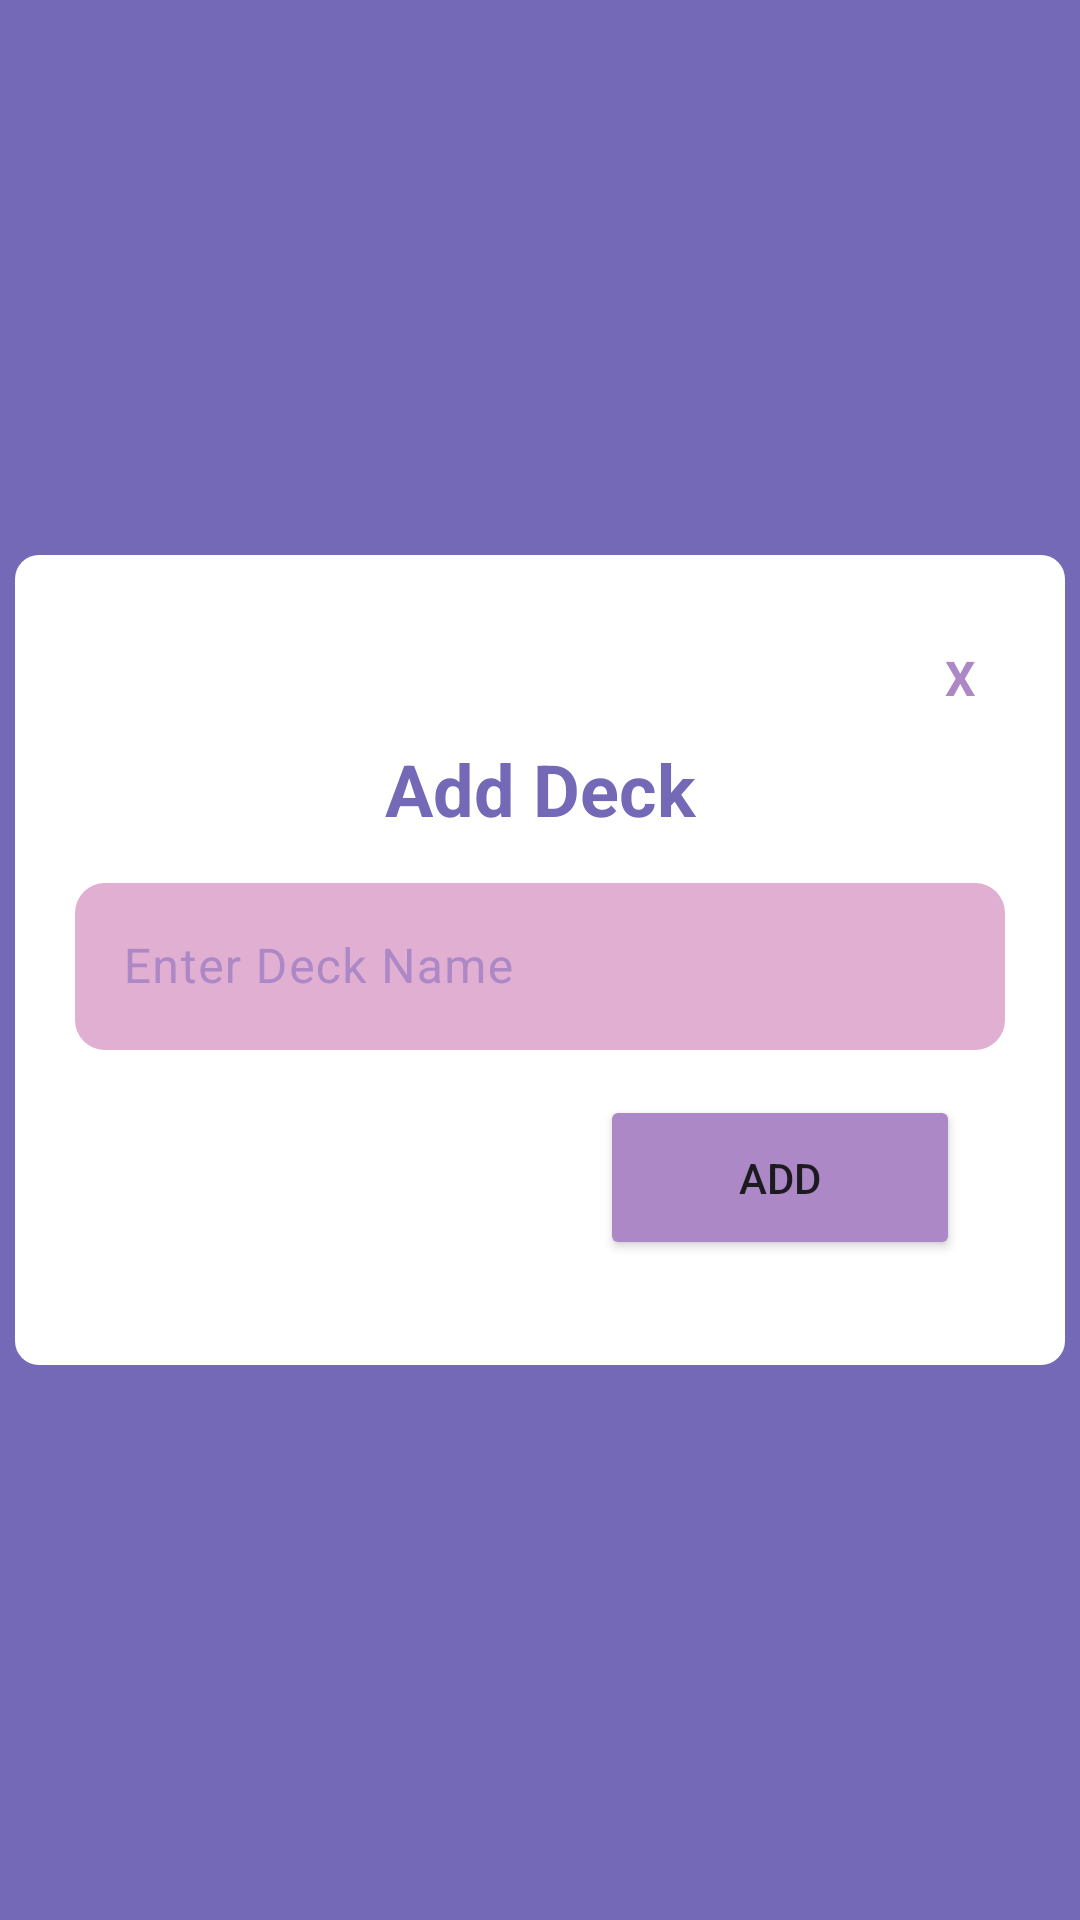

Reconstruct the res/layout file that produces this screen, plus the resources it refers to.
<!-- AndroidManifest.xml: application theme Theme.Cramify -->
<!-- res/layout/activity_adding_deck.xml -->
<?xml version="1.0" encoding="utf-8"?>
<androidx.constraintlayout.widget.ConstraintLayout xmlns:android="http://schemas.android.com/apk/res/android"
    xmlns:app="http://schemas.android.com/apk/res-auto"
    xmlns:tools="http://schemas.android.com/tools"
    android:layout_width="match_parent"
    android:layout_height="match_parent"
    tools:context=".AddingDeckActivity"
    android:background="@color/purple"
    >

    <LinearLayout
        android:layout_width="350dp"
        android:layout_height="270dp"
        android:layout_gravity="center"
        android:layout_marginStart="1dp"
        android:layout_marginTop="1dp"
        android:layout_marginEnd="1dp"
        android:layout_marginBottom="1dp"
        android:background="@drawable/card_background"
        android:orientation="vertical"
        android:padding="20dp"
        app:layout_constraintBottom_toBottomOf="parent"
        app:layout_constraintEnd_toEndOf="parent"
        app:layout_constraintStart_toStartOf="parent"
        app:layout_constraintTop_toTopOf="parent">

        <TextView
            android:id="@+id/close"
            android:layout_width="50dp"
            android:layout_height="wrap_content"
            android:layout_gravity="center|right|end"
            android:padding="10dp"
            android:text="X"
            android:textAlignment="textEnd"
            android:textColor="@color/lightPurple"
            android:textSize="16sp"
            android:textStyle="bold" />

        <TextView
            android:id="@+id/textView4"
            android:layout_width="match_parent"
            android:layout_height="wrap_content"
            android:text="Add Deck"
            android:textAlignment="center"
            android:textSize="24sp"
            android:textStyle="bold"
            android:textColor="@color/purple"
            />

        <com.google.android.material.textfield.TextInputLayout
            android:layout_width="match_parent"
            android:layout_height="wrap_content"
            android:layout_marginTop="10dp"
            android:textColorHint="@color/lightPurple"
            >

            <com.google.android.material.textfield.TextInputEditText
                android:id="@+id/updatedDeckName"
                android:layout_width="match_parent"
                android:layout_height="wrap_content"
                android:background="@drawable/rounded_edittext"
                android:hint="Enter Deck Name"
                android:textColor="@color/purple"
                android:textColorHint="@color/lightPurple" />

        </com.google.android.material.textfield.TextInputLayout>

        <Button
            android:id="@+id/addCard"
            android:layout_width="120dp"
            android:layout_height="21dp"
            android:layout_gravity="end"
            android:layout_margin="15dp"
            android:layout_weight="1"
            android:backgroundTint="@color/lightPurple"
            app:cornerRadius="10dp"
            android:paddingLeft="30dp"
            android:paddingRight="30dp"
            android:text="ADD" />

    </LinearLayout>
</androidx.constraintlayout.widget.ConstraintLayout>
<!-- resources referenced by this layout -->
<resources>
  <color name="lightPurple">#AD88C6</color>
  <color name="purple">#7469B6</color>
  <!-- drawable card_background (drawable) -->
  <shape xmlns:android="http://schemas.android.com/apk/res/android">
      <solid android:color="@android:color/white"/>
      <corners android:radius="8dp"/>
      <elevation android:height="4dp"/>
      <padding
          android:left="16dp"
          android:top="16dp"
          android:right="16dp"
          android:bottom="16dp"/>
  </shape>
  <!-- drawable rounded_edittext (drawable) -->
  <?xml version="1.0" encoding="utf-8"?>
  <shape xmlns:android="http://schemas.android.com/apk/res/android"
      android:shape="rectangle"
      android:padding="10dp">
  
      <solid android:color="@color/lightPink" />
      <corners
          android:bottomRightRadius="10dp"
          android:bottomLeftRadius="10dp"
          android:topLeftRadius="10dp"
          android:topRightRadius="10dp" />
  </shape>
  <style name="Theme.Cramify" parent="Base.Theme.Cramify" />
  <color name="lightPink">#E1AFD1</color>
  <style name="Base.Theme.Cramify" parent="Theme.Material3.DayNight.NoActionBar">
          <item name="android:windowBackground">@color/lightPurple</item>
          <item name="android:statusBarColor">@color/purple</item>
      </style>
</resources>
